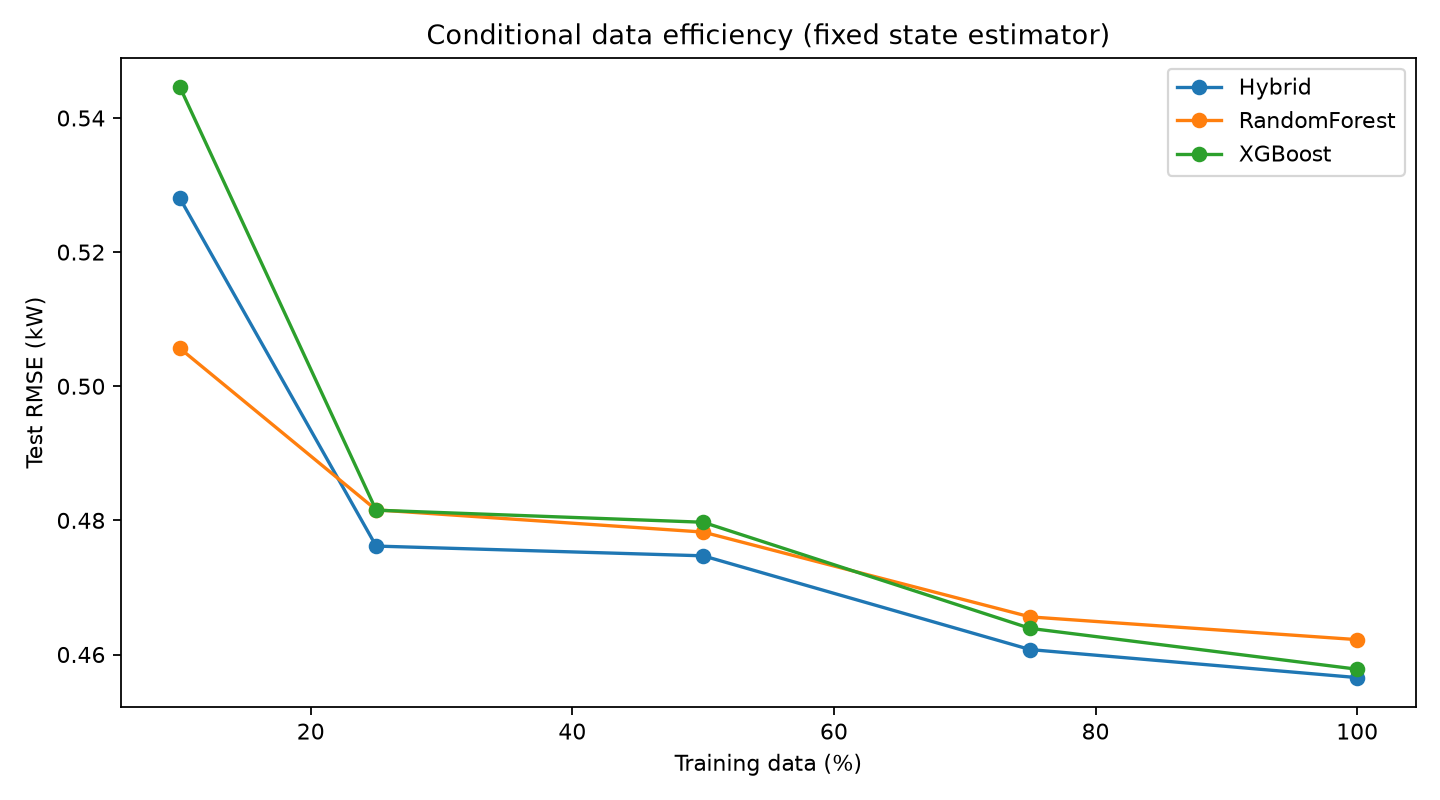

The data file committed next to this chart (first rows):
TrainingFraction, Model, TrainingRows, MAE, RMSE, sMAPE
0.1, RandomForest, 2409, 0.3596, 0.5056, 38.17
0.1, XGBoost, 2409, 0.4073, 0.5446, 43.05
0.1, Hybrid, 2409, 0.3886, 0.528, 41.36
0.25, RandomForest, 6023, 0.3363, 0.4816, 36.18
0.25, XGBoost, 6023, 0.3424, 0.4815, 37.21
0.25, Hybrid, 6023, 0.3391, 0.4762, 37.28
0.5, RandomForest, 12047, 0.3312, 0.4783, 35.86
0.5, XGBoost, 12047, 0.3376, 0.4797, 36.8
0.5, Hybrid, 12047, 0.337, 0.4747, 37
0.75, RandomForest, 18070, 0.3181, 0.4656, 34.23
0.75, XGBoost, 18070, 0.3201, 0.4639, 34.71
0.75, Hybrid, 18070, 0.3183, 0.4607, 34.6
1.0, RandomForest, 24094, 0.3128, 0.4622, 33.55
1.0, XGBoost, 24094, 0.3124, 0.4578, 33.86
1.0, Hybrid, 24094, 0.3103, 0.4566, 33.53
